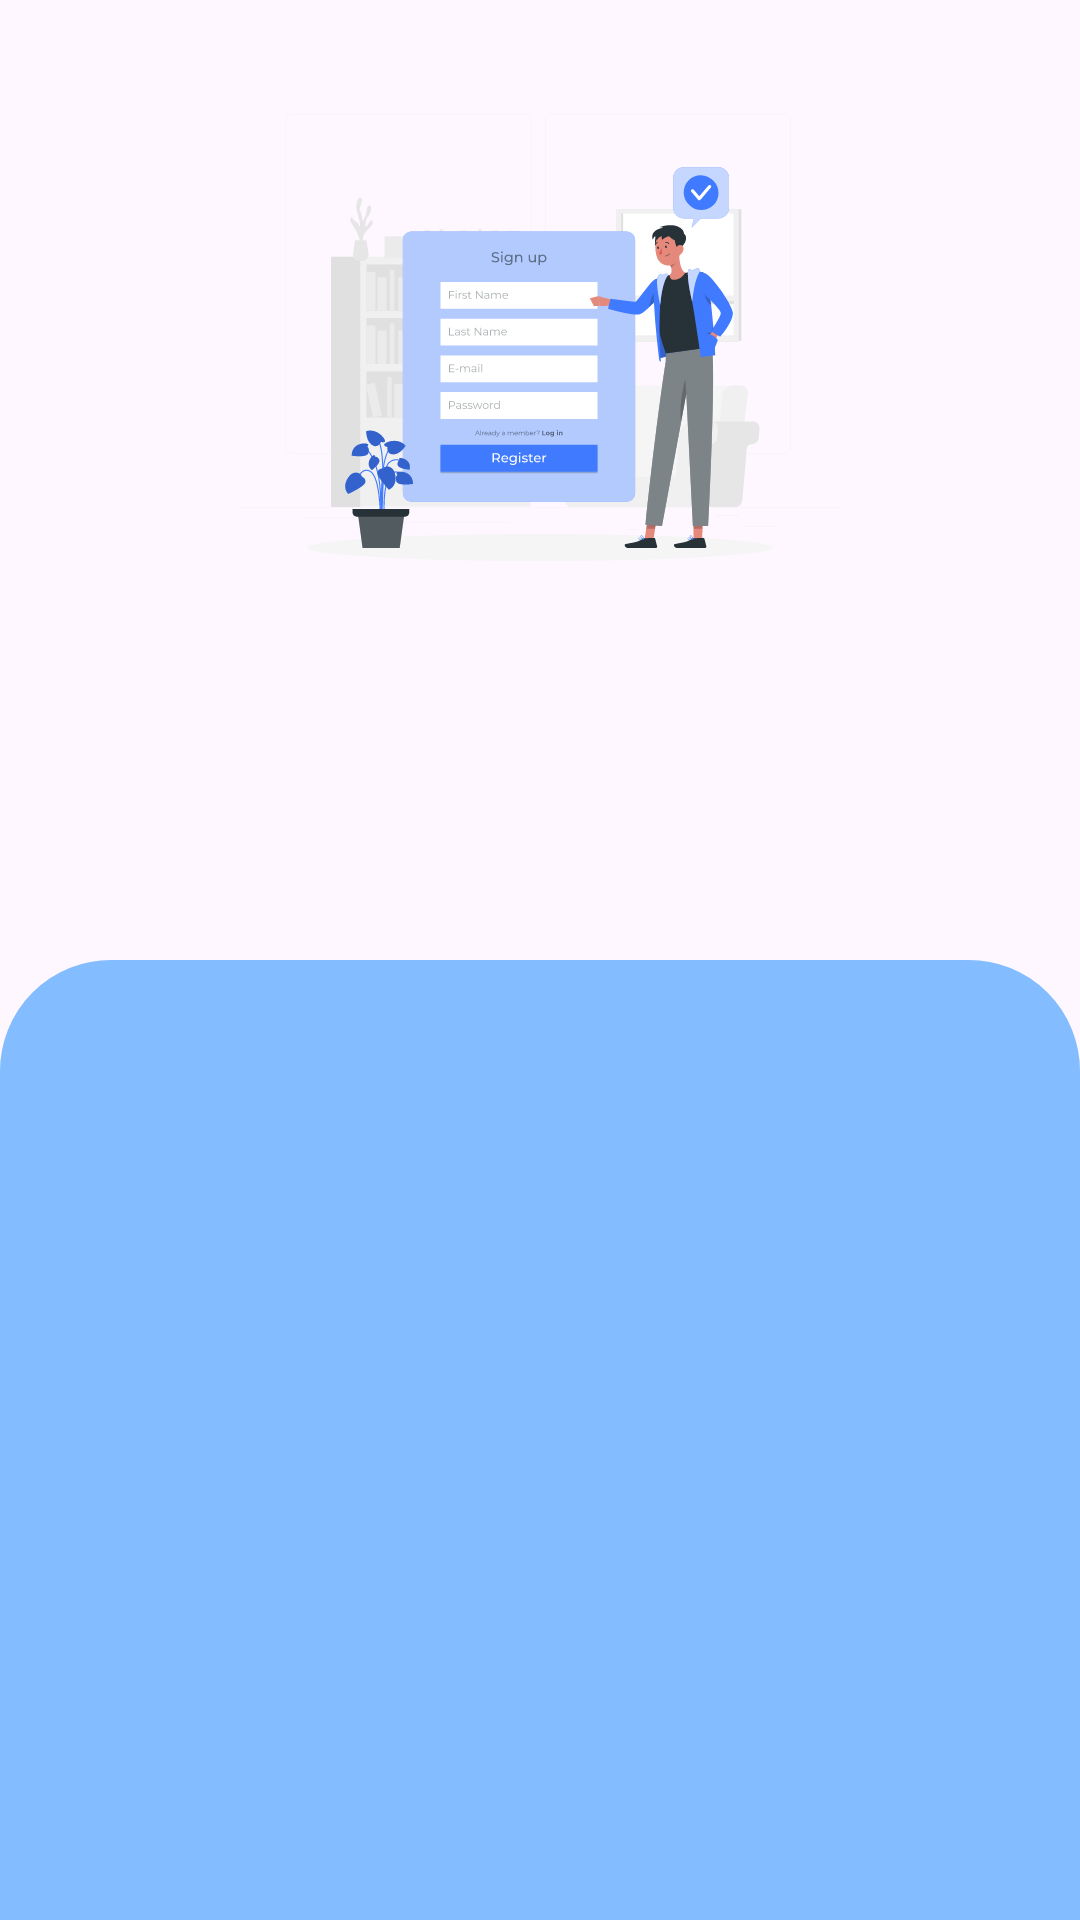

Here is an Android app screen rendered from its layout file. Give the layout XML and the strings, colors and styles it references.
<!-- AndroidManifest.xml: application theme Theme.StoryApp -->
<!-- res/layout/activity_sign_up.xml -->
<?xml version="1.0" encoding="utf-8"?>
<androidx.constraintlayout.widget.ConstraintLayout xmlns:android="http://schemas.android.com/apk/res/android"
    xmlns:app="http://schemas.android.com/apk/res-auto"
    xmlns:tools="http://schemas.android.com/tools"
    android:layout_width="match_parent"
    android:layout_height="match_parent"
    tools:context=".view.login.LoginActivity">

    <com.google.android.material.progressindicator.LinearProgressIndicator
        android:id="@+id/progressIndicator"
        android:layout_width="match_parent"
        android:layout_height="wrap_content"
        android:indeterminate="true"
        android:visibility="gone"
        app:layout_constraintEnd_toEndOf="parent"
        app:layout_constraintStart_toStartOf="parent"
        app:layout_constraintTop_toTopOf="parent" />

    <ImageView
        android:id="@+id/imageview"
        android:layout_width="200dp"
        android:layout_height="200dp"
        android:layout_marginTop="16dp"
        android:contentDescription="@string/register_image"
        android:src="@drawable/signup_vector"
        app:layout_constraintEnd_toEndOf="parent"
        app:layout_constraintStart_toStartOf="parent"
        app:layout_constraintTop_toTopOf="parent" />


    <TextView
        android:id="@+id/textView"
        android:layout_width="wrap_content"
        android:layout_height="wrap_content"
        android:layout_marginTop="8dp"
        android:alpha="0"
        android:text="@string/sign_up"
        android:textSize="36sp"
        app:layout_constraintEnd_toEndOf="parent"
        app:layout_constraintStart_toStartOf="parent"
        app:layout_constraintTop_toBottomOf="@+id/imageview"
        tools:alpha="100" />

    <View
        android:layout_width="0dp"
        android:layout_height="0dp"
        android:background="@drawable/background_shape"
        app:layout_constraintBottom_toBottomOf="parent"
        app:layout_constraintEnd_toEndOf="parent"
        app:layout_constraintStart_toStartOf="parent"
        app:layout_constraintTop_toBottomOf="@+id/guidelineHorizontal" />

    <androidx.constraintlayout.widget.Guideline
        android:id="@+id/guidelineHorizontal"
        android:layout_width="wrap_content"
        android:layout_height="64dp"
        android:orientation="horizontal"
        app:layout_constraintEnd_toEndOf="parent"
        app:layout_constraintGuide_percent="0.5"
        app:layout_constraintStart_toStartOf="parent" />

    <com.google.android.material.textfield.TextInputLayout
        android:id="@+id/textInputLayoutUsername"
        android:layout_width="match_parent"
        android:layout_height="wrap_content"
        android:layout_margin="8dp"
        android:alpha="0"
        app:layout_constraintEnd_toEndOf="parent"
        app:layout_constraintStart_toStartOf="parent"
        app:layout_constraintTop_toBottomOf="@id/guidelineHorizontal"
        app:startIconDrawable="@drawable/user"
        tools:alpha="100">

        <com.example.storyapp.cutomview.NameEditText
            android:id="@+id/edtName"
            android:layout_width="match_parent"
            android:layout_height="wrap_content"
            android:contentDescription="@string/input_username"
            android:inputType="text"
            android:minHeight="48dp"
            tools:ignore="EditableContentDescCheck,DuplicateSpeakableTextCheck,VisualLintTextFieldSize,TextContrastCheck" />

    </com.google.android.material.textfield.TextInputLayout>

    <com.google.android.material.textfield.TextInputLayout
        android:id="@+id/textInputLayoutEmail"
        android:layout_width="match_parent"
        android:layout_height="wrap_content"
        android:layout_margin="8dp"
        android:alpha="0"
        app:layout_constraintEnd_toEndOf="parent"
        app:layout_constraintStart_toStartOf="parent"
        app:layout_constraintTop_toBottomOf="@id/textInputLayoutUsername"
        app:startIconDrawable="@drawable/mail"
        tools:alpha="100">

        <com.example.storyapp.cutomview.EmailEditText
            android:id="@+id/edtEmail"
            android:layout_width="match_parent"
            android:layout_height="wrap_content"
            android:contentDescription="@string/input_username"
            android:inputType="textEmailAddress"
            android:minHeight="48dp"
            tools:ignore="EditableContentDescCheck,VisualLintTextFieldSize,TextContrastCheck" />

    </com.google.android.material.textfield.TextInputLayout>

    <com.google.android.material.textfield.TextInputLayout
        android:id="@+id/textInputLayoutPass"
        android:layout_width="match_parent"
        android:layout_height="wrap_content"
        android:layout_margin="8dp"
        android:alpha="0"
        app:endIconMode="password_toggle"
        app:layout_constraintEnd_toEndOf="parent"
        app:layout_constraintStart_toStartOf="parent"
        app:layout_constraintTop_toBottomOf="@id/textInputLayoutEmail"
        app:startIconDrawable="@drawable/lock"
        tools:alpha="100">

        <com.example.storyapp.cutomview.PasswordEditText
            android:id="@+id/edtPassword"
            android:layout_width="match_parent"
            android:layout_height="wrap_content"
            android:contentDescription="@string/input_password"
            android:ems="10"
            android:inputType="textPassword"
            android:minHeight="48dp"
            tools:ignore="EditableContentDescCheck,VisualLintTextFieldSize,TextContrastCheck" />

    </com.google.android.material.textfield.TextInputLayout>

    <com.example.storyapp.cutomview.MyButton
        android:id="@+id/btnSignUp"
        android:layout_width="match_parent"
        android:layout_height="wrap_content"
        android:layout_margin="16dp"
        android:alpha="0"
        android:text="@string/sign_up"
        app:layout_constraintEnd_toEndOf="parent"
        app:layout_constraintStart_toStartOf="parent"
        app:layout_constraintTop_toBottomOf="@+id/textInputLayoutPass"
        tools:alpha="100"
        tools:ignore="VisualLintButtonSize" />


</androidx.constraintlayout.widget.ConstraintLayout>
<!-- resources referenced by this layout -->
<resources>
  <!-- drawable background_shape (drawable) -->
  <?xml version="1.0" encoding="utf-8"?>
  <shape xmlns:android="http://schemas.android.com/apk/res/android"
      android:shape="rectangle">
  
      
      <solid android:color="#83bcff" />
      <stroke android:color="#83bcff" />
      <stroke android:width="2dp" />
  
      
      <corners
          android:topLeftRadius="36dp"
          android:topRightRadius="36dp" />
  </shape>
  <!-- drawable lock (drawable) -->
  <vector xmlns:android="http://schemas.android.com/apk/res/android"
      android:width="24dp"
      android:height="24dp"
      android:viewportWidth="24"
      android:viewportHeight="24">
      <path
          android:pathData="M5,11L19,11A2,2 0,0 1,21 13L21,20A2,2 0,0 1,19 22L5,22A2,2 0,0 1,3 20L3,13A2,2 0,0 1,5 11z"
          android:strokeWidth="1.5"
          android:strokeColor="#757575"
          android:strokeLineCap="round"
          android:strokeLineJoin="round" />
      <path
          android:fillColor="#00000000"
          android:pathData="M7,11V7a5,5 0,0 1,10 0v4"
          android:strokeWidth="1.5"
          android:strokeColor="#757575"
          android:strokeLineCap="round"
          android:strokeLineJoin="round" />
  </vector>
  <!-- drawable mail (drawable) -->
  <vector xmlns:android="http://schemas.android.com/apk/res/android"
      android:width="24dp"
      android:height="24dp"
      android:viewportWidth="24"
      android:viewportHeight="24">
      <path
          android:fillColor="@color/iconColor"
          android:pathData="M3,3h18a1,1 0,0 1,1 1v16a1,1 0,0 1,-1 1L3,21a1,1 0,0 1,-1 -1L2,4a1,1 0,0 1,1 -1ZM20,7.238 L12.072,14.338L4,7.216L4,19h16L20,7.238ZM4.511,5l7.55,6.662L19.502,5L4.511,5Z" />
  </vector>
  <!-- drawable signup_vector: vector/xml drawable (drawable, 54951 chars, omitted) -->
  <!-- drawable user (drawable) -->
  <vector xmlns:android="http://schemas.android.com/apk/res/android"
      android:width="24dp"
      android:height="24dp"
      android:viewportWidth="24"
      android:viewportHeight="24">
      <path
          android:fillColor="@color/iconColor"
          android:pathData="M4,22a8,8 0,0 1,16 0h-2a6,6 0,1 0,-12 0L4,22ZM12,13c-3.315,0 -6,-2.685 -6,-6s2.685,-6 6,-6 6,2.685 6,6 -2.685,6 -6,6ZM12,11c2.21,0 4,-1.79 4,-4s-1.79,-4 -4,-4 -4,1.79 -4,4 1.79,4 4,4Z" />
  </vector>
  <string name="input_password">Input Password</string>
  <string name="input_username">Input Username</string>
  <string name="register_image">Register Image</string>
  <string name="sign_up">Sign Up</string>
  <style name="Theme.StoryApp" parent="Base.Theme.StoryApp" />
  <color name="iconColor">#222831</color>
  <style name="Base.Theme.StoryApp" parent="Theme.Material3.DayNight">
          
          
          
          <item name="android:navigationBarColor">@android:color/transparent</item>
          <item name="fontFamily">@font/mallanna</item>
      </style>
</resources>
